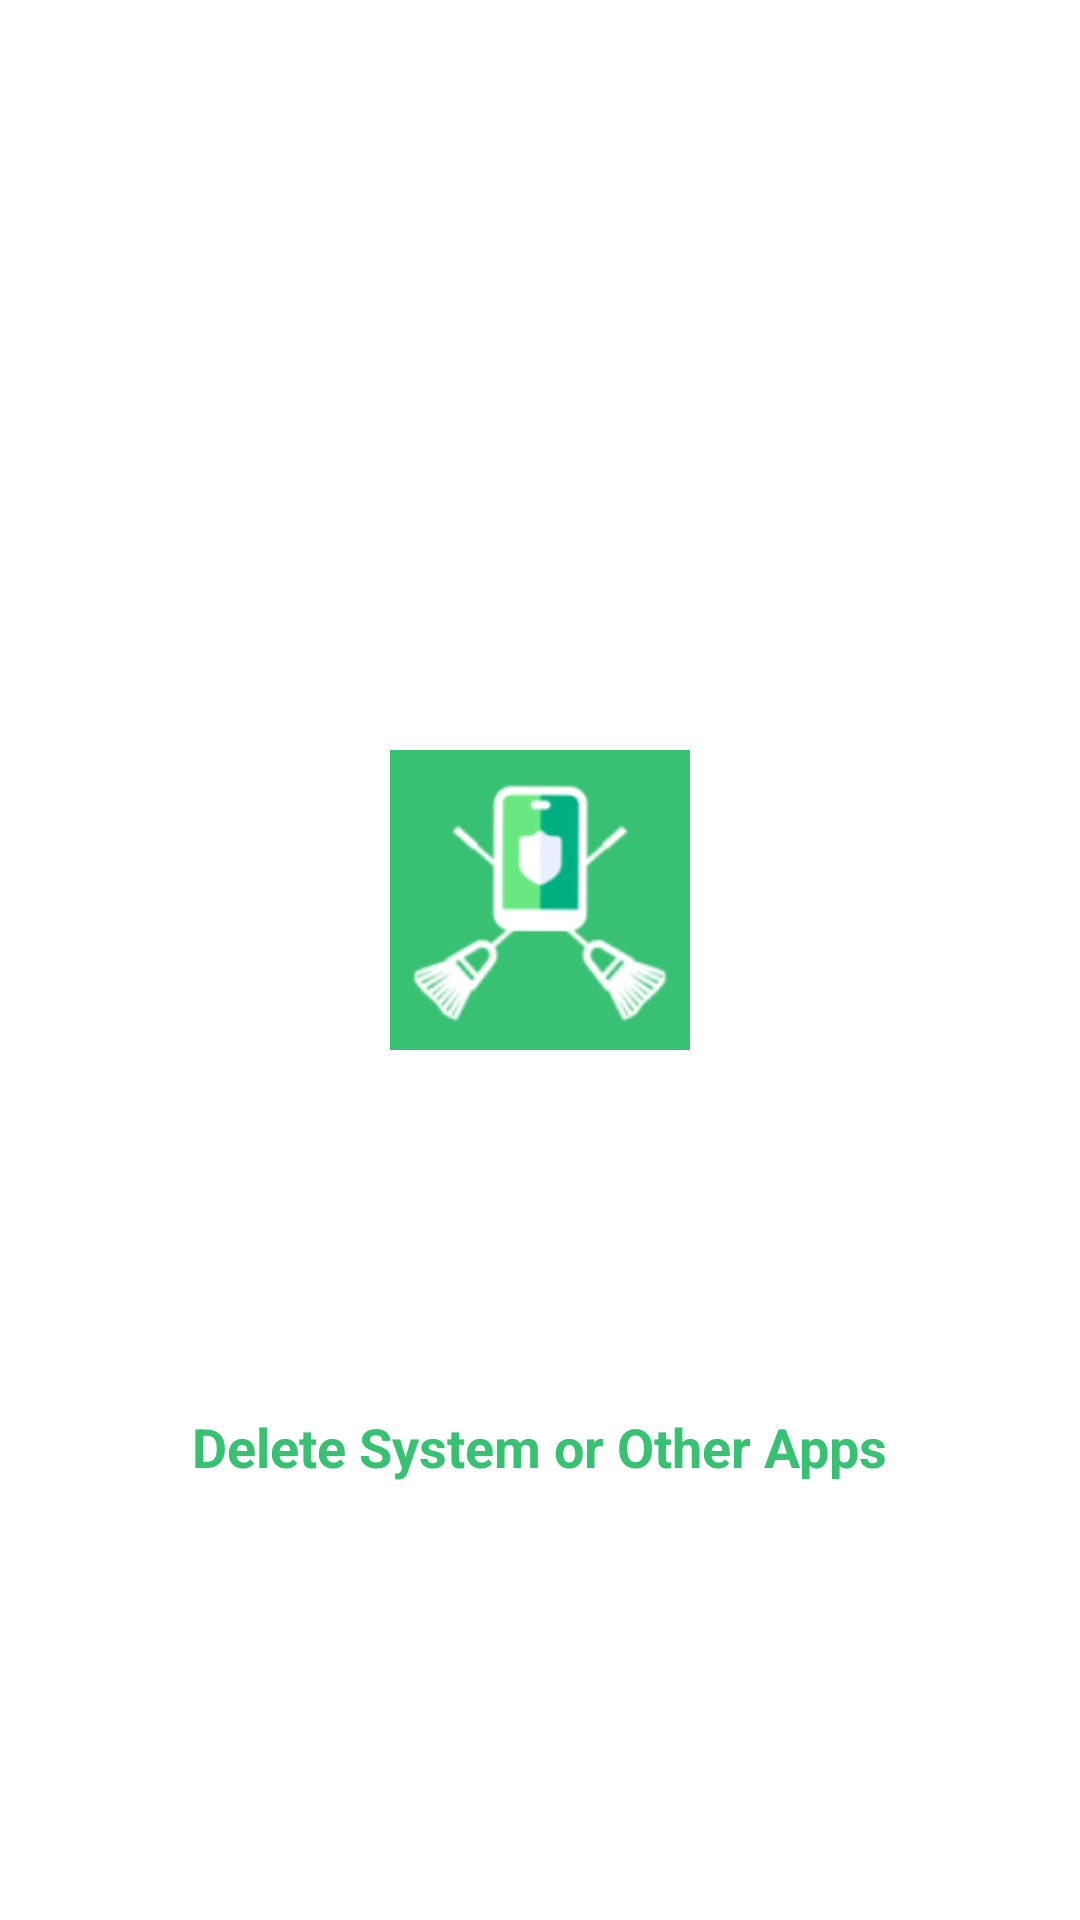

Produce the Android XML layout that renders to this screen, including the resource entries it uses.
<!-- AndroidManifest.xml: application theme AppTheme -->
<!-- res/layout/activity_splash_screen.xml -->
<?xml version="1.0" encoding="utf-8"?>

<RelativeLayout xmlns:android="http://schemas.android.com/apk/res/android"
    xmlns:app="http://schemas.android.com/apk/res-auto"
    xmlns:tools="http://schemas.android.com/tools"
    android:layout_width="match_parent"
    android:layout_height="match_parent"
    android:background="@color/colorWhite"
    tools:context=".SplashScreen">

    <ImageView
        android:id="@+id/animation_view"
        android:layout_marginTop="250dp"
        android:layout_centerHorizontal="true"
        android:layout_width="100dp"
        android:layout_height="100dp"
       android:src="@mipmap/ic_launcher" />

    <TextView
        android:layout_marginTop="120dp"
    android:layout_below="@+id/animation_view"
        android:layout_width="wrap_content"
        android:layout_height="wrap_content"
        android:layout_centerHorizontal="true"
        android:textColor="@color/colorAccent"
        android:textStyle="bold"
        android:textSize="18dp"
        android:text="@string/app_name"/>
</RelativeLayout>
<!-- resources referenced by this layout -->
<resources>
  <color name="colorAccent">#38c172</color>
  <color name="colorWhite">#FFFFFF</color>
  <!-- mipmap ic_launcher: png bitmap (mipmap-hdpi, 2872 bytes) -->
  <string name="app_name">Delete System or Other Apps</string>
  <style name="AppTheme" parent="Theme.AppCompat.Light.DarkActionBar">
          <item name="colorAccent">@color/colorAccent</item>
          <item name="colorPrimary">@color/colorPrimary</item>
          <item name="colorPrimaryDark">@color/colorPrimaryDark</item>
      </style>
  <color name="colorPrimary">#38c172</color>
  <color name="colorPrimaryDark">#38c172</color>
</resources>
